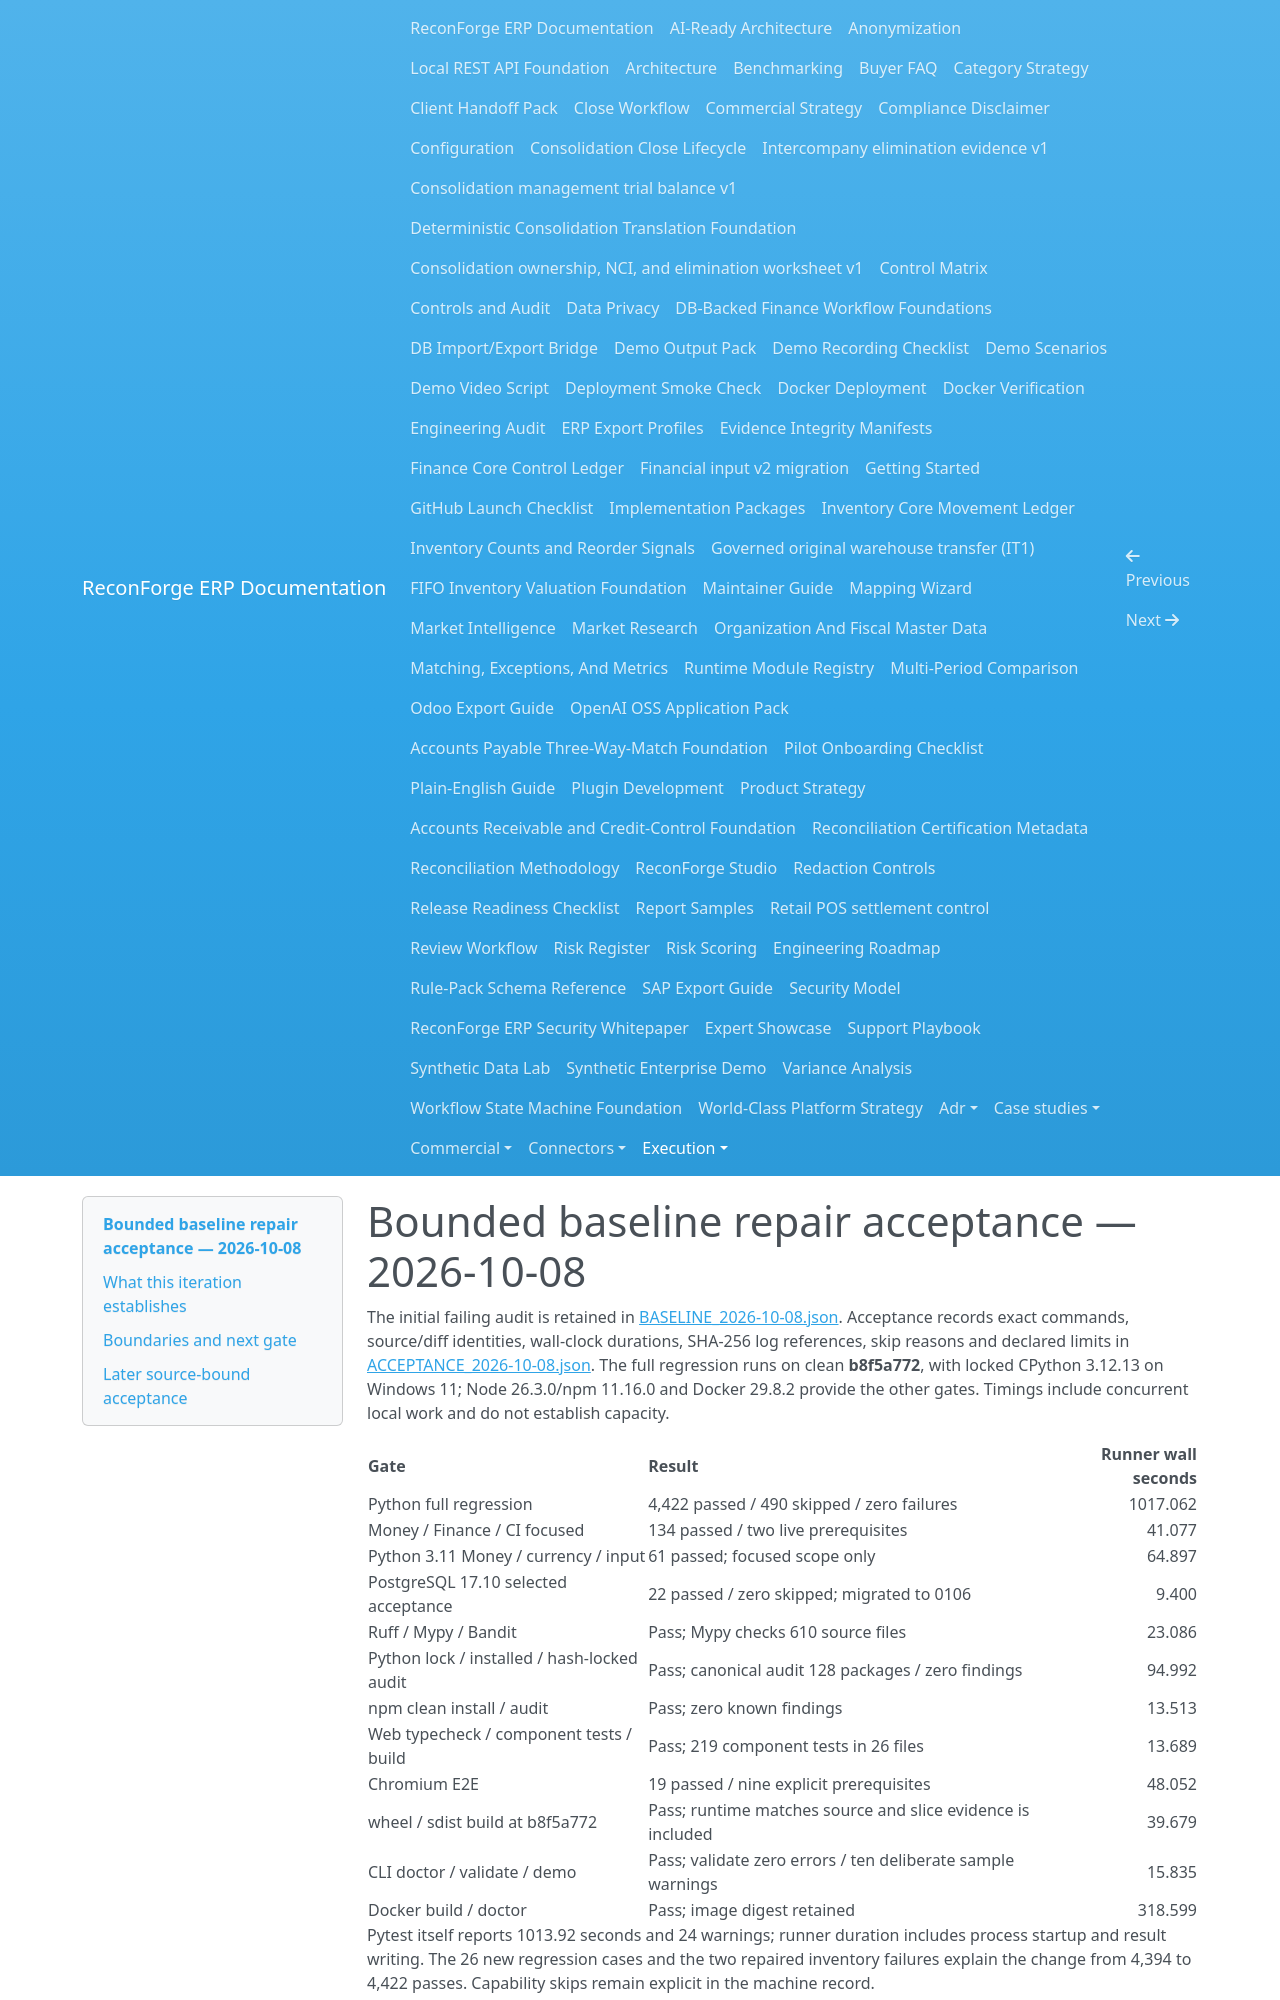

repository: amrzainmubarak/reconforge-erp · page: execution/ACCEPTANCE_2026-10-08/index.html · generator: mkdocs

# Bounded baseline repair acceptance — 2026-10-08

The initial failing audit is retained in [BASELINE_2026-10-08.json](BASELINE_2026-10-08.json).
Acceptance records exact commands, source/diff identities, wall-clock durations,
SHA-256 log references, skip reasons and declared limits in
[ACCEPTANCE_2026-10-08.json](ACCEPTANCE_2026-10-08.json).
The full regression runs on clean **b8f5a772**, with locked CPython 3.12.13 on
Windows 11; Node 26.3.0/npm 11.16.0 and Docker 29.8.2 provide the other gates.
Timings include concurrent local work and do not establish capacity.

| Gate | Result | Runner wall seconds |
| --- | --- | ---: |
| Python full regression | 4,422 passed / 490 skipped / zero failures | 1017.062 |
| Money / Finance / CI focused | 134 passed / two live prerequisites | 41.077 |
| Python 3.11 Money / currency / input | 61 passed; focused scope only | 64.897 |
| PostgreSQL 17.10 selected acceptance | 22 passed / zero skipped; migrated to 0106 | 9.400 |
| Ruff / Mypy / Bandit | Pass; Mypy checks 610 source files | 23.086 |
| Python lock / installed / hash-locked audit | Pass; canonical audit 128 packages / zero findings | 94.992 |
| npm clean install / audit | Pass; zero known findings | 13.513 |
| Web typecheck / component tests / build | Pass; 219 component tests in 26 files | 13.689 |
| Chromium E2E | 19 passed / nine explicit prerequisites | 48.052 |
| wheel / sdist build at b8f5a772 | Pass; runtime matches source and slice evidence is included | 39.679 |
| CLI doctor / validate / demo | Pass; validate zero errors / ten deliberate sample warnings | 15.835 |
| Docker build / doctor | Pass; image digest retained | 318.599 |

Pytest itself reports 1013.92 seconds and 24 warnings;
runner duration includes process startup and result writing. The 26 new regression
cases and the two repaired inventory failures explain the change from 4,394 to
4,422 passes. Capability skips remain explicit in the machine record.

## What this iteration establishes

- Money preserves the exact integer coefficient and recorded 0–8 currency scale
  across low Decimal precision, alternative rounding and rounding traps. The
  independent integer-text/property oracle, persisted SQLite review/reconnect
  and live restricted-role KWD Finance lifecycle pass.
- The actual CI producer collects the primary and additional AP parity modules,
  including reversal, instead of treating semicolon-separated paths as one file.
- Finance test roles have SELECT/UPDATE on policy bindings for FOR SHARE and
  SELECT/INSERT on snapshots; they remain nonowner, NOSUPERUSER and NOBYPASSRLS.
  The fresh digest-pinned PostgreSQL container was removed after acceptance.
- The compatible source-map-js 1.2.2 lock entry resolves the recorded
  [upstream advisory](https://github.com/advisories/GHSA-68fv-2mgg-jv7q).
  The screenshot journey follows authenticated Exception review without
  restoring synthetic queue data.
- Public Money signatures, CLI/API schemas, retained policy digests, SQLite55
  and PostgreSQL0106 remain unchanged. Boolean minor units now fail explicitly.
